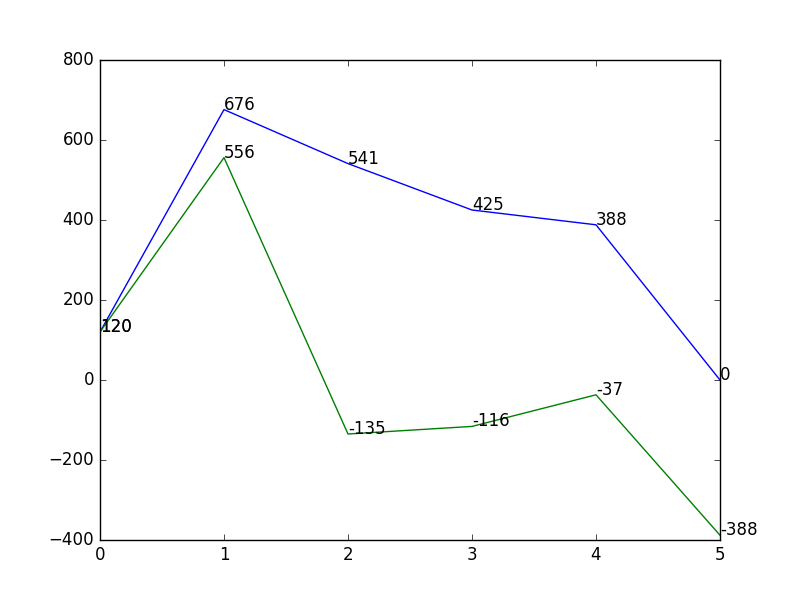

Source data for this figure (header and first rows):
time, intensity, change
0, 120, 120
1, 676, 556
2, 541, -135
3, 425, -116
4, 388, -37
5, 0, -388
